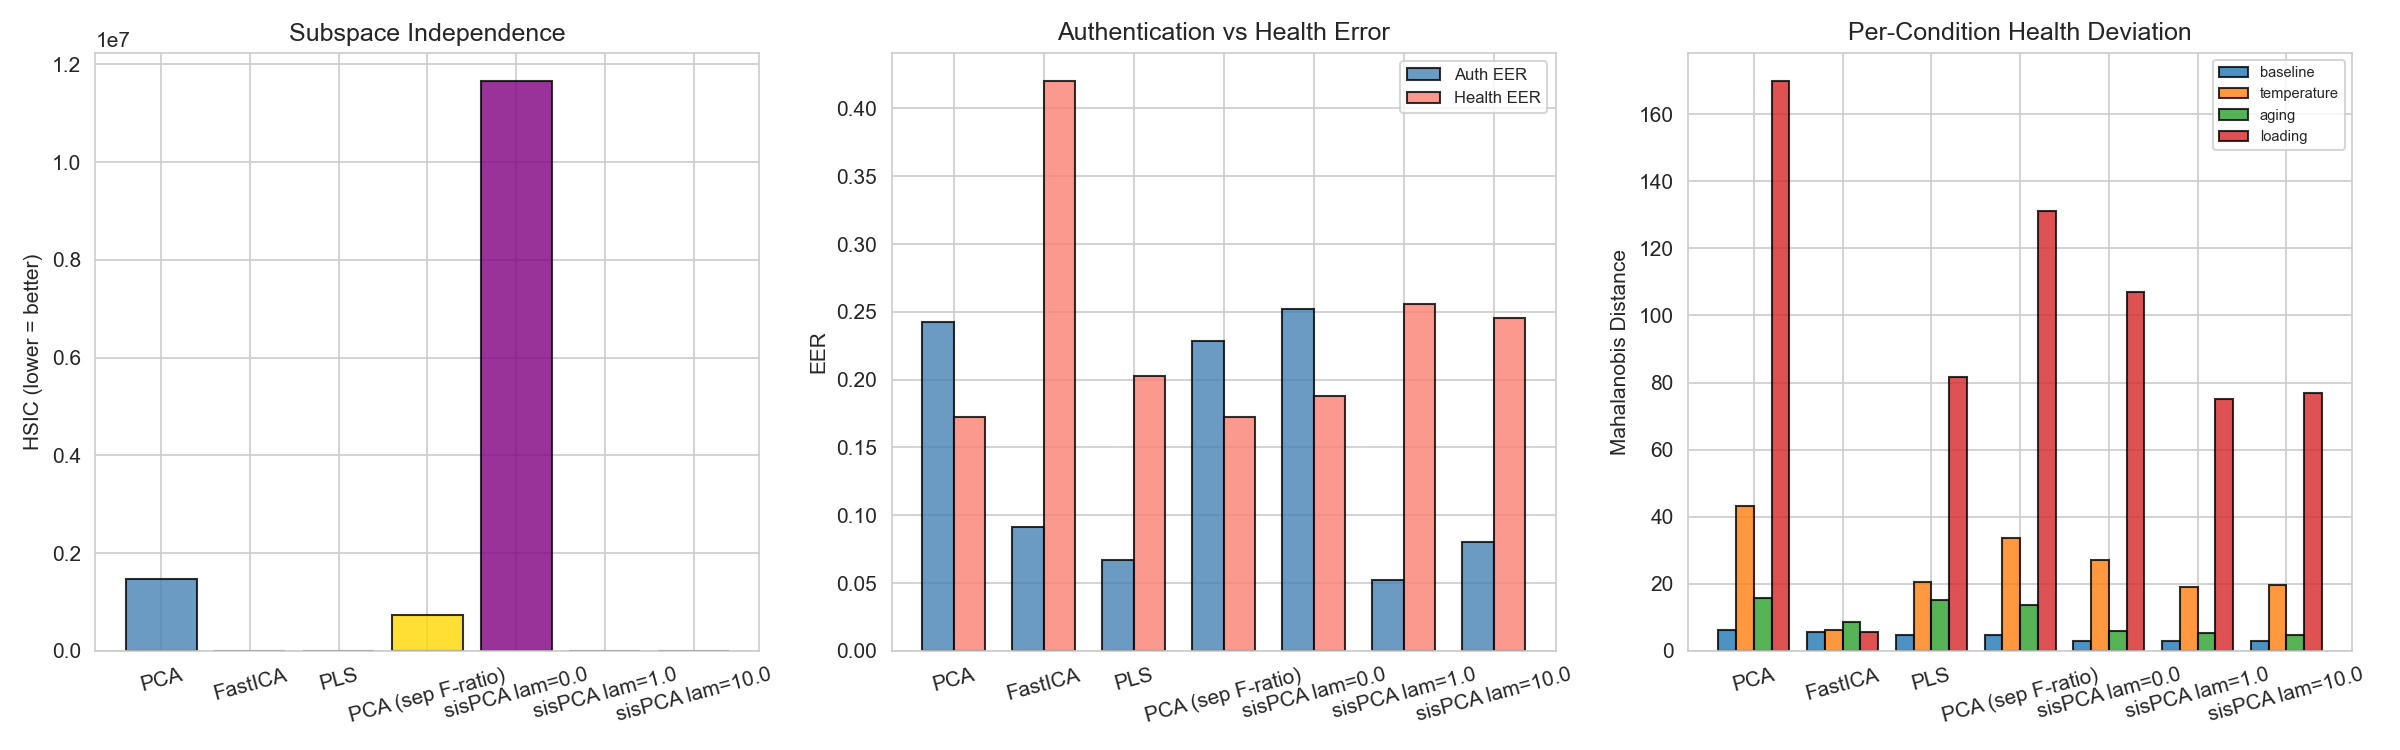

The file beside this chart, header and first rows:
method, n_id, n_hl, n_dual, n_neither, hsic, auth_eer, health_eer, time, dev_aging, dev_baseline, dev_loading, dev_temperature
PCA, 42, 42, 8, 8, 1466267, 0.2423, 0.1727, 0.0, 15.88, 6.385, 169.7, 43.09
FastICA, 34, 34, 16, 16, -8.833221873751957e-18, 0.09133, 0.4199, 39.29, 8.647, 5.508, 5.643, 6.252
PLS, 24, 24, 26, 26, -1.4704154878846908e-18, 0.0671, 0.2029, 10.93, 15.08, 4.811, 81.73, 20.58
PCA (sep F-ratio), 24, 24, 26, 26, 739763, 0.2287, 0.1726, 17.05, 13.77, 4.81, 131, 33.52
sisPCA lam=0.0, 10, 10, fixed, fixed, 11647060, 0.2523, 0.1878, 11.45, 6.09, 3.058, 107.1, 26.97
sisPCA lam=1.0, 10, 10, fixed, fixed, 580.8, 0.05244, 0.2557, 22.03, 5.445, 3.072, 75.03, 19.09
sisPCA lam=10.0, 10, 10, fixed, fixed, 1506, 0.08006, 0.2458, 32.09, 4.713, 3.041, 76.77, 19.77
